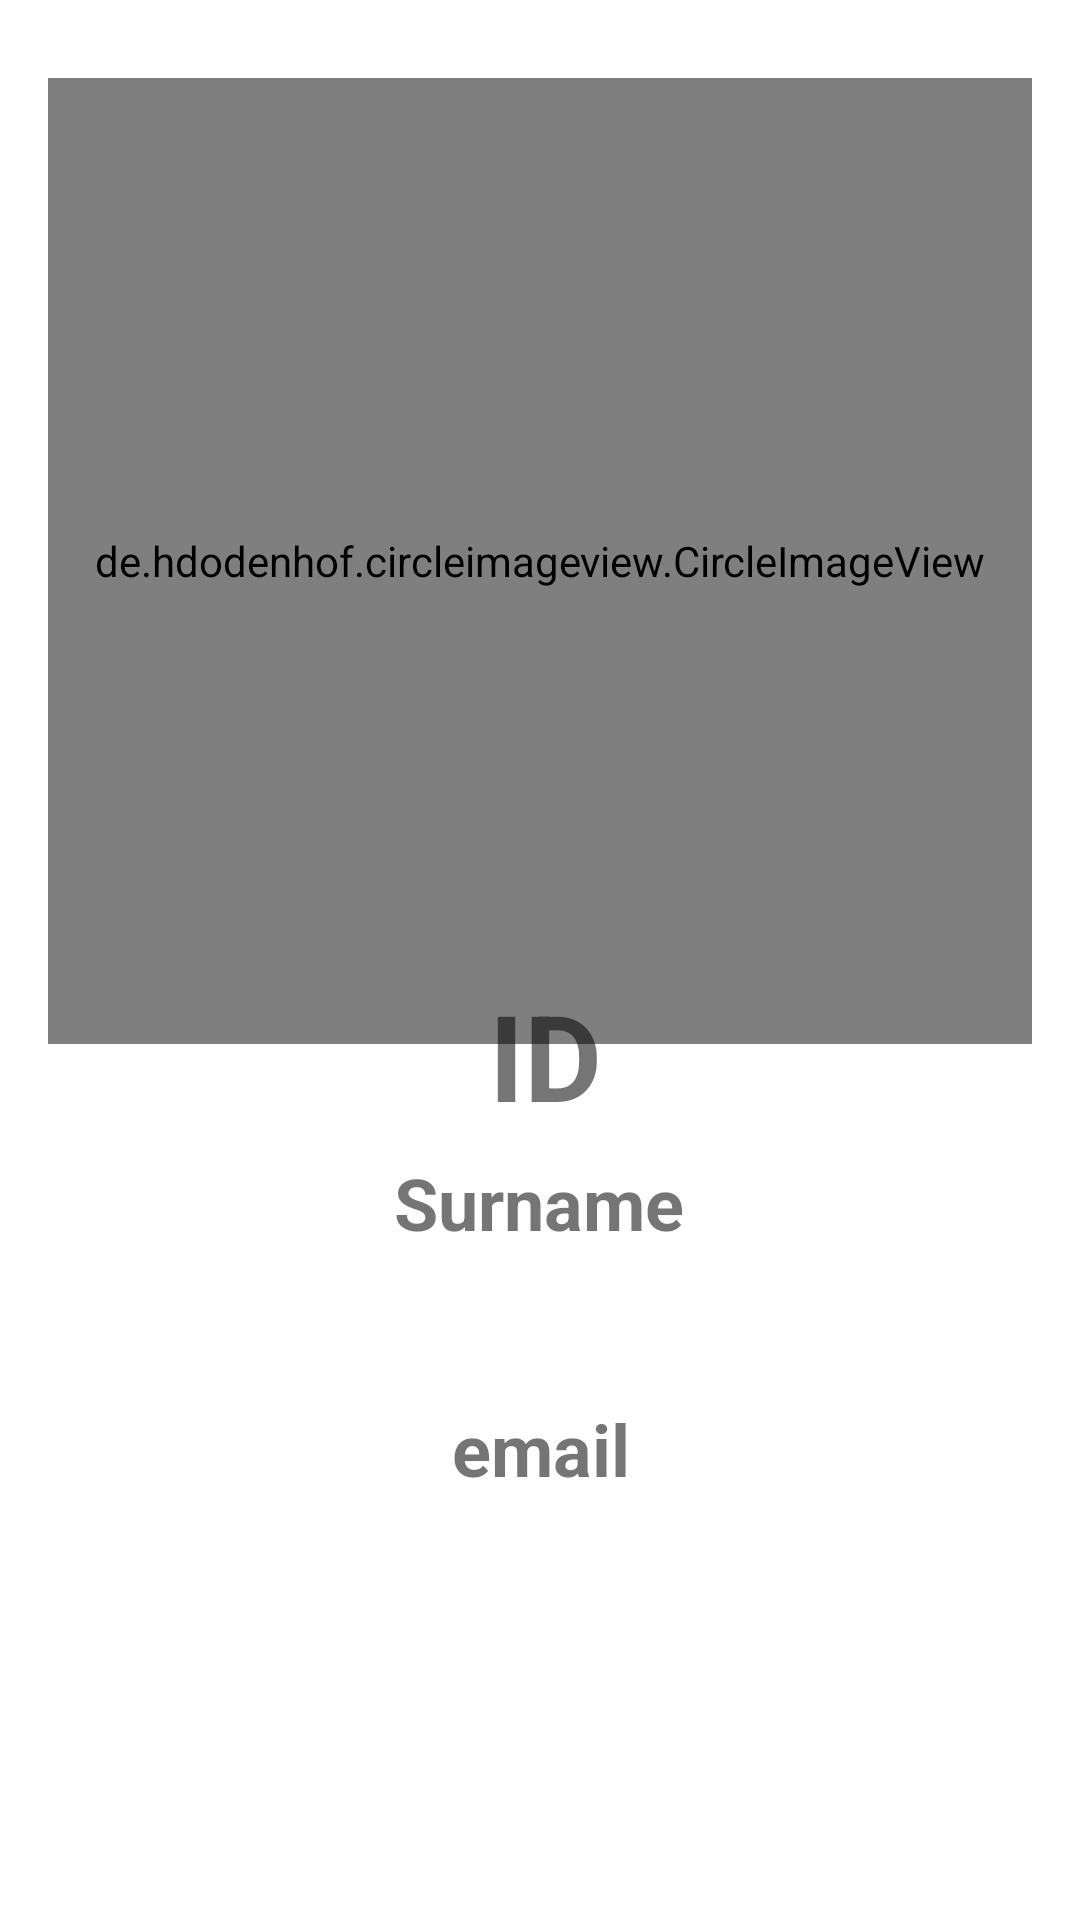

Reconstruct the res/layout file that produces this screen, plus the resources it refers to.
<!-- AndroidManifest.xml: application theme Theme.Modul2_kel34 -->
<!-- res/layout/activity_detail.xml -->
<?xml version="1.0" encoding="utf-8"?>
<androidx.constraintlayout.widget.ConstraintLayout xmlns:android="http://schemas.android.com/apk/res/android"
                                                   xmlns:app="http://schemas.android.com/apk/res-auto"
                                                   xmlns:tools="http://schemas.android.com/tools"
                                                   android:layout_width="match_parent"
                                                   android:layout_height="match_parent"
                                                   tools:context="DetailActivity">

    <de.hdodenhof.circleimageview.CircleImageView
            android:layout_width="328dp"
            android:layout_height="322dp"
            tools:src="@tools:sample/avatars"
            android:id="@+id/iv_avatar"
            app:layout_constraintBottom_toBottomOf="parent"
            app:layout_constraintEnd_toEndOf="parent"
            app:layout_constraintStart_toStartOf="parent"
            app:layout_constraintTop_toTopOf="parent"
            app:layout_constraintVertical_bias="0.082"/>
    <TextView
            android:id="@+id/tv_first_name"
            android:layout_width="wrap_content"
            android:layout_height="wrap_content"
            android:text="ID"
            android:textAlignment="center"
            android:textSize="40sp"
            android:textStyle="bold"
            app:layout_constraintBottom_toBottomOf="parent"
            app:layout_constraintEnd_toEndOf="parent"
            app:layout_constraintStart_toStartOf="parent"
            app:layout_constraintTop_toTopOf="parent"
            app:layout_constraintHorizontal_bias="0.506"
            app:layout_constraintVertical_bias="0.554"/>
    <TextView
            android:text="Surname"
            android:layout_width="287dp"
            android:layout_height="37dp"
            android:textAlignment="center"
            android:textSize="24sp"
            android:textStyle="bold"
            android:id="@+id/tv_last_name"
            app:layout_constraintBottom_toBottomOf="parent"
            app:layout_constraintEnd_toEndOf="parent"
            app:layout_constraintStart_toStartOf="parent"
            app:layout_constraintTop_toTopOf="parent"
            app:layout_constraintVertical_bias="0.638" app:layout_constraintHorizontal_bias="0.498"/>

    <ImageView
            android:src="@drawable/ic_email"
            android:layout_width="78dp"
            android:layout_height="54dp" android:id="@+id/iv_ic_email"
            app:layout_constraintBottom_toBottomOf="parent"
            app:layout_constraintEnd_toEndOf="parent"
            app:layout_constraintStart_toStartOf="parent"
            app:layout_constraintTop_toTopOf="parent"
            app:layout_constraintVertical_bias="0.717" app:layout_constraintHorizontal_bias="0.498"/>
    <TextView
            android:text="email"
            android:layout_width="391dp"
            android:layout_height="58dp"
            android:textAlignment="center"
            android:textSize="24sp"
            android:textStyle="bold"
            android:id="@+id/tv_email"
            app:layout_constraintBottom_toBottomOf="parent"
            app:layout_constraintEnd_toEndOf="parent"
            app:layout_constraintStart_toStartOf="parent"
            app:layout_constraintTop_toTopOf="parent"
            app:layout_constraintVertical_bias="0.802"/>
</androidx.constraintlayout.widget.ConstraintLayout>
<!-- resources referenced by this layout -->
<resources>
  <style name="Theme.Modul2_kel34" parent="Theme.MaterialComponents.Light.NoActionBar">
          <item name="colorPrimary">@color/colorPrimaryDark</item>
          <item name="colorPrimaryDark">@color/colorPrimaryDark</item>
          <item name="colorAccent">@color/colorAccent</item>
      </style>
  <color name="colorPrimaryDark">#1A8ED7</color>
  <color name="colorAccent">#03DAC5</color>
</resources>
